Image classification data set "level_5" (unica-visual-intelligence-lab/WBC-USID on GitHub). Class labels (5): basophil, esophil, lymphocyte, monocyte, neutrophil.

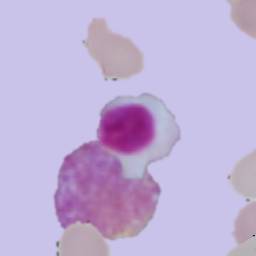
Label: lymphocyte

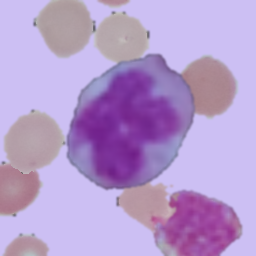
Label: monocyte

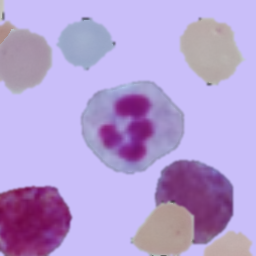
Label: neutrophil

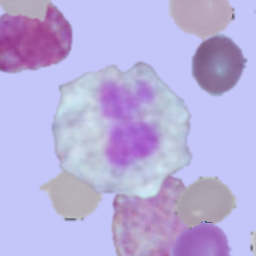
Label: esophil

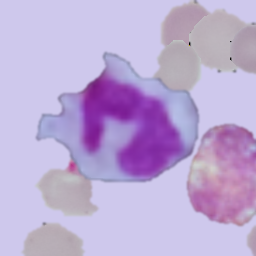
Label: monocyte

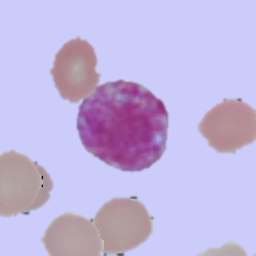
Label: basophil
